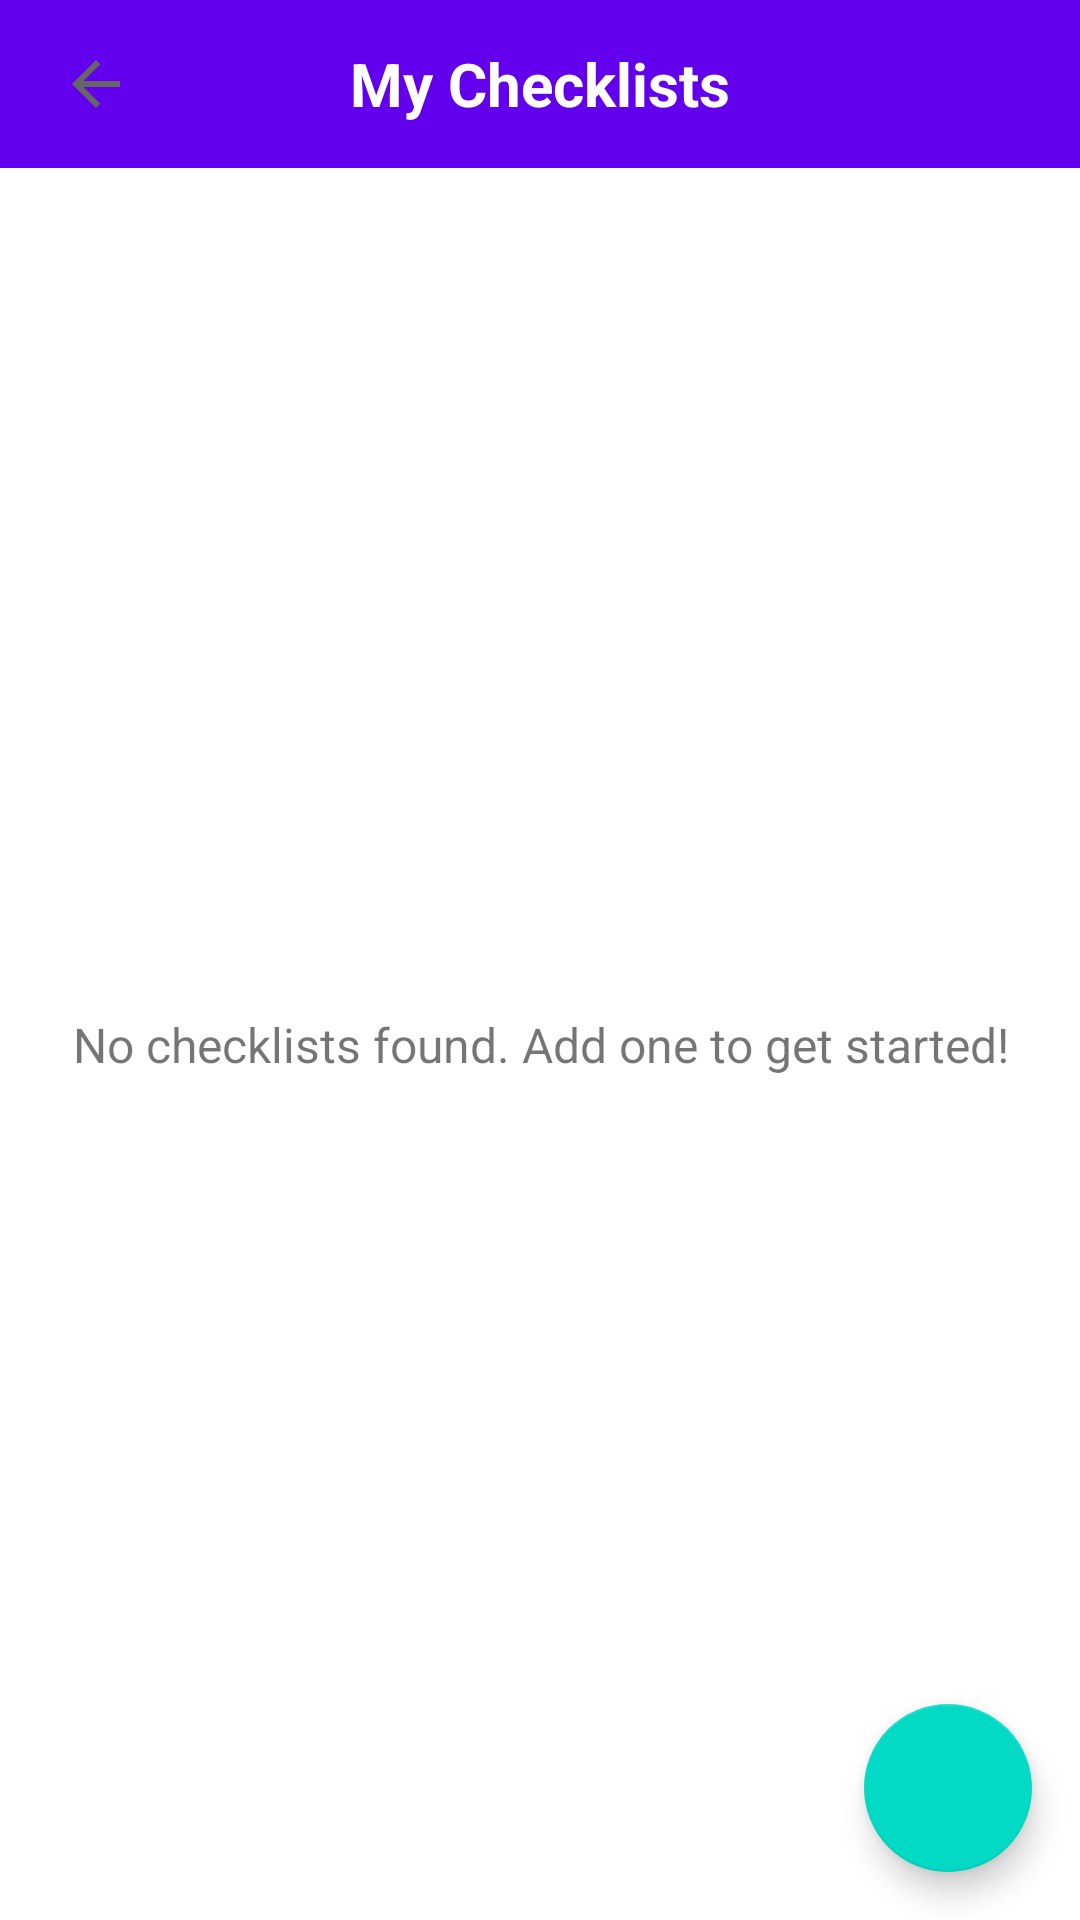

The Android layout XML behind this screen, and the referenced resources:
<!-- AndroidManifest.xml: application theme Theme.Juno -->
<!-- res/layout/activity_checklist.xml -->
<?xml version="1.0" encoding="utf-8"?>
<androidx.constraintlayout.widget.ConstraintLayout xmlns:android="http://schemas.android.com/apk/res/android"
    xmlns:app="http://schemas.android.com/apk/res-auto"
    xmlns:tools="http://schemas.android.com/tools"
    android:layout_width="match_parent"
    android:layout_height="match_parent"
    tools:context=".ChecklistActivity">

    
    <RelativeLayout
        android:id="@+id/toolbar"
        android:layout_width="match_parent"
        android:layout_height="?attr/actionBarSize"
        android:background="@color/colorPrimary"
        app:layout_constraintTop_toTopOf="parent">

        <ImageButton
            android:id="@+id/back_button"
            android:layout_width="48dp"
            android:layout_height="48dp"
            android:layout_centerVertical="true"
            android:layout_marginStart="8dp"
            android:background="?attr/selectableItemBackgroundBorderless"
            android:contentDescription="@string/back"
            android:src="@drawable/ic_back" />

        <TextView
            android:layout_width="wrap_content"
            android:layout_height="wrap_content"
            android:layout_centerInParent="true"
            android:text="@string/my_checklists"
            android:textColor="@android:color/white"
            android:textSize="20sp"
            android:textStyle="bold" />
    </RelativeLayout>

    
    <androidx.recyclerview.widget.RecyclerView
        android:id="@+id/checklist_recycler_view"
        android:layout_width="match_parent"
        android:layout_height="0dp"
        android:clipToPadding="false"
        android:padding="8dp"
        app:layout_constraintBottom_toBottomOf="parent"
        app:layout_constraintTop_toBottomOf="@+id/toolbar"
        tools:listitem="@layout/item_checklist" />

    
    <TextView
        android:id="@+id/empty_state_text"
        android:layout_width="wrap_content"
        android:layout_height="wrap_content"
        android:layout_gravity="center"
        android:text="@string/no_checklists_found"
        android:textAlignment="center"
        android:textSize="16sp"
        android:visibility="visible"
        app:layout_constraintBottom_toBottomOf="parent"
        app:layout_constraintEnd_toEndOf="parent"
        app:layout_constraintStart_toStartOf="parent"
        app:layout_constraintTop_toBottomOf="@+id/toolbar" />

    
    <com.google.android.material.floatingactionbutton.FloatingActionButton
        android:id="@+id/add_checklist_fab"
        android:layout_width="wrap_content"
        android:layout_height="wrap_content"
        android:layout_margin="16dp"
        android:contentDescription="@string/add_new_checklist"
        android:src="@drawable/ic_add"
        app:layout_constraintBottom_toBottomOf="parent"
        app:layout_constraintEnd_toEndOf="parent" />

</androidx.constraintlayout.widget.ConstraintLayout>
<!-- res/layout/item_checklist.xml (included above) -->
<?xml version="1.0" encoding="utf-8"?>
<androidx.cardview.widget.CardView xmlns:android="http://schemas.android.com/apk/res/android"
    xmlns:app="http://schemas.android.com/apk/res-auto"
    android:layout_width="match_parent"
    android:layout_height="wrap_content"
    android:layout_margin="4dp"
    app:cardCornerRadius="8dp"
    app:cardElevation="2dp">

    <LinearLayout
        android:layout_width="match_parent"
        android:layout_height="wrap_content"
        android:orientation="horizontal"
        android:padding="16dp">

        <LinearLayout
            android:layout_width="0dp"
            android:layout_height="wrap_content"
            android:layout_weight="1"
            android:orientation="vertical">

            <TextView
                android:id="@+id/checklist_title"
                android:layout_width="match_parent"
                android:layout_height="wrap_content"
                android:ellipsize="end"
                android:maxLines="1"
                android:textColor="@android:color/black"
                android:textSize="18sp"
                android:textStyle="bold" />

            <TextView
                android:id="@+id/checklist_stats"
                android:layout_width="match_parent"
                android:layout_height="wrap_content"
                android:layout_marginTop="4dp"
                android:textColor="@android:color/darker_gray"
                android:textSize="14sp" />
        </LinearLayout>

        <ImageButton
            android:id="@+id/checklist_menu"
            android:layout_width="48dp"
            android:layout_height="48dp"
            android:layout_gravity="center_vertical|end"
            android:background="?attr/selectableItemBackgroundBorderless"
            android:contentDescription="@string/more_options"
            android:src="@drawable/ic_more" />
    </LinearLayout>
</androidx.cardview.widget.CardView>
<!-- resources referenced by this layout -->
<resources>
  <color name="colorPrimary">#6200EE</color>
  <!-- drawable ic_back (drawable) -->
  <vector xmlns:android="http://schemas.android.com/apk/res/android"
      android:width="24dp"
      android:height="24dp"
      android:viewportWidth="24"
      android:viewportHeight="24"
      android:tint="?attr/colorControlNormal">
    <path
        android:fillColor="@android:color/black"
        android:pathData="M20,11H7.83l5.59,-5.59L12,4l-8,8 8,8 1.41,-1.41L7.83,13H20v-2z"/>
  </vector>
  <!-- drawable ic_more (drawable) -->
  <?xml version="1.0" encoding="utf-8"?>
  <vector xmlns:android="http://schemas.android.com/apk/res/android"
      android:width="24dp"
      android:height="24dp"
      android:viewportWidth="24"
      android:viewportHeight="24"
      android:tint="?attr/colorControlNormal">
      <path
          android:fillColor="@android:color/white"
          android:pathData="M12,8c1.1,0 2,-0.9 2,-2s-0.9,-2 -2,-2s-2,0.9 -2,2S10.9,8 12,8zM12,10c-1.1,0 -2,0.9 -2,2s0.9,2 2,2s2,-0.9 2,-2S13.1,10 12,10zM12,16c-1.1,0 -2,0.9 -2,2s0.9,2 2,2s2,-0.9 2,-2S13.1,16 12,16z"/>
  </vector>
  <string name="add_new_checklist">Add new checklist</string>
  <string name="back">Back</string>
  <string name="more_options">More options</string>
  <string name="my_checklists">My Checklists</string>
  <string name="no_checklists_found">No checklists found. Add one to get started!</string>
  <style name="Theme.Juno" parent="Theme.MaterialComponents.Light.NoActionBar">
          
          <item name="colorPrimary">@color/purple_500</item>
          <item name="colorPrimaryVariant">@color/purple_700</item>
          <item name="colorOnPrimary">@color/white</item>
          
          <item name="colorSecondary">@color/teal_200</item>
          <item name="colorSecondaryVariant">@color/teal_700</item>
          <item name="colorOnSecondary">@color/black</item>
          
          <item name="android:statusBarColor" tools:targetApi="l">?attr/colorPrimaryVariant</item>
          
          <item name="colorSurface">@color/white</item>
          <item name="colorSurfaceVariant">@color/light_gray</item>
          <item name="colorOnSurface">@color/dark_gray</item>
          <item name="colorOnSurfaceVariant">@color/medium_gray</item>
          <item name="colorError">@color/red_500</item>
          <item name="colorAccent">@color/purple_500</item>
          
          
          <item name="android:textColorPrimary">@color/dark_gray</item>
          <item name="android:textColorSecondary">@color/medium_gray</item>
      </style>
  <color name="purple_500">#FF6200EE</color>
  <color name="purple_700">#FF3700B3</color>
  <color name="white">#FFFFFFFF</color>
  <color name="teal_200">#FF03DAC5</color>
  <color name="teal_700">#FF018786</color>
  <color name="black">#FF000000</color>
  <color name="light_gray">#FFEEEEEE</color>
  <color name="dark_gray">#FF121212</color>
  <color name="medium_gray">#FF666666</color>
  <color name="red_500">#FFF44336</color>
</resources>
